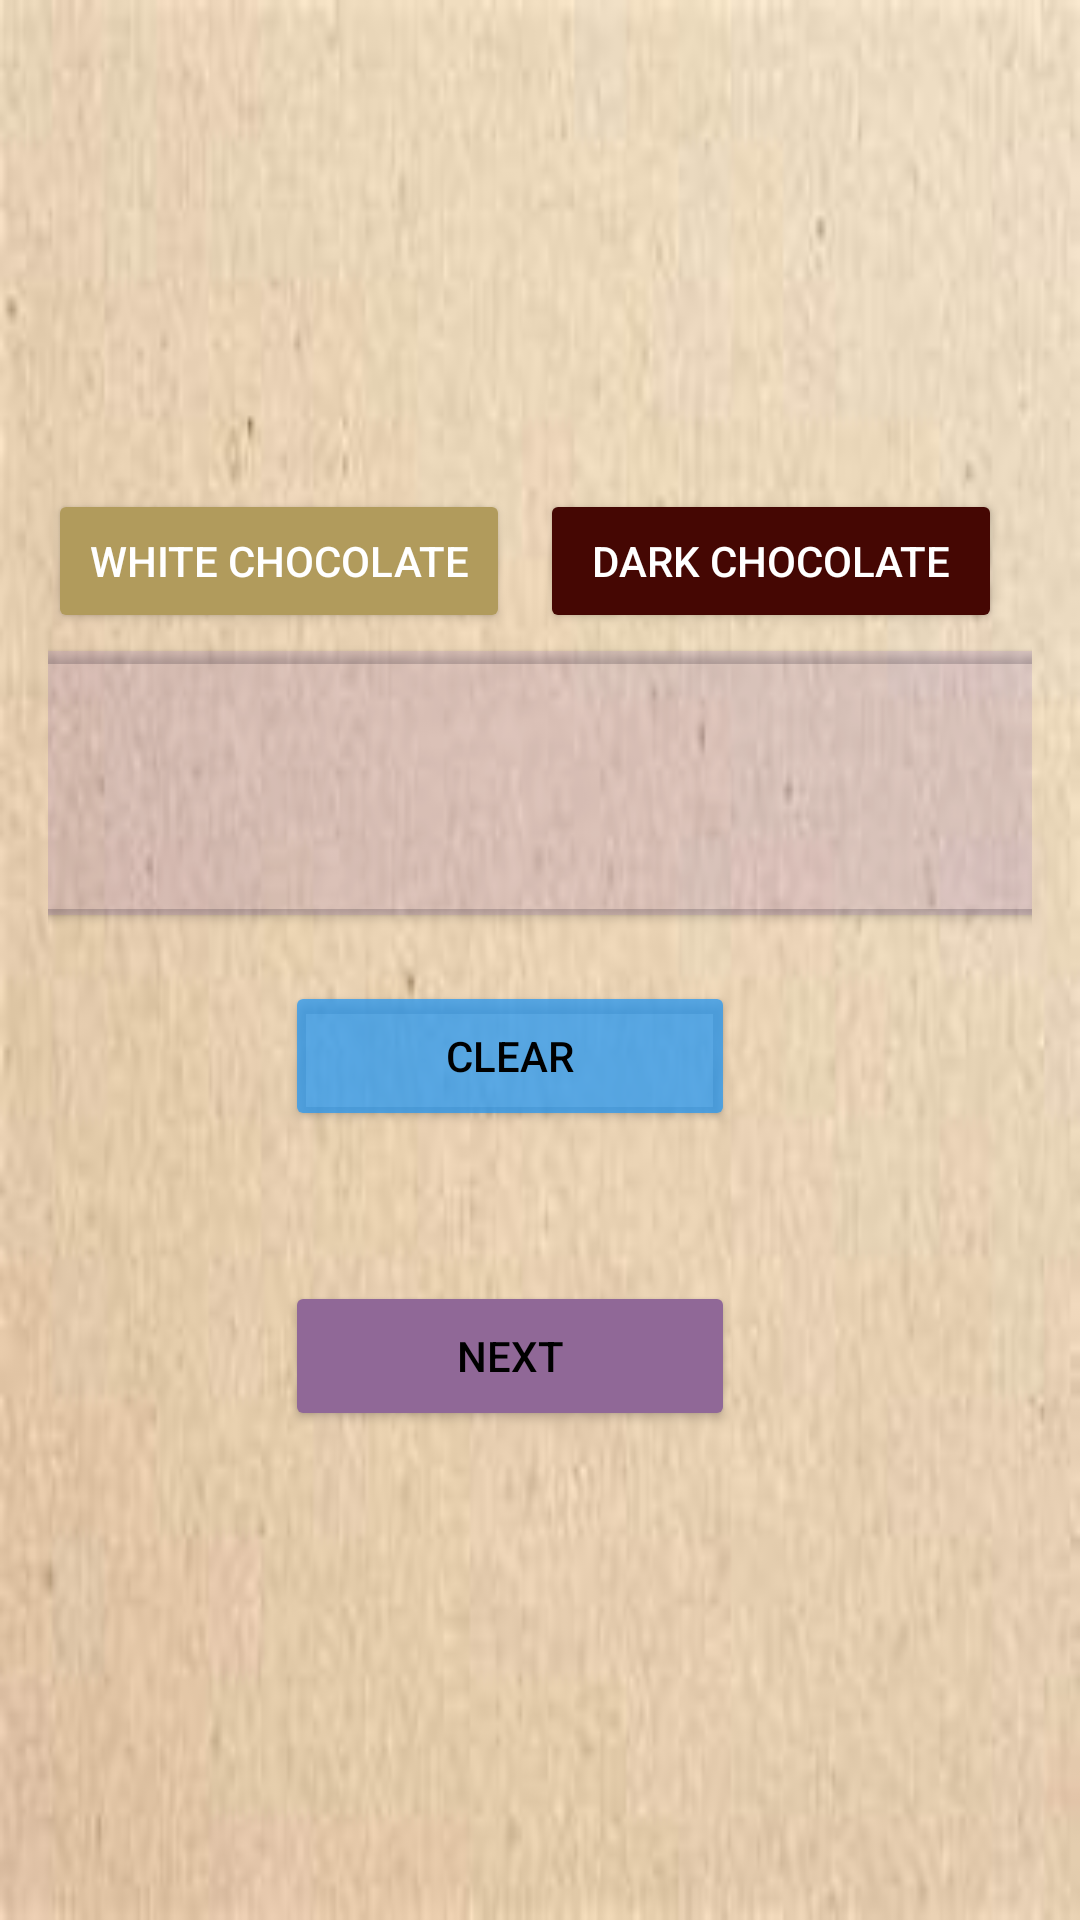

Write the Android layout XML for this screen, with the resource values it uses.
<!-- AndroidManifest.xml: application theme Theme.Chocolates -->
<!-- res/layout/activity_main.xml -->
<?xml version="1.0" encoding="utf-8"?>
<LinearLayout xmlns:android="http://schemas.android.com/apk/res/android"
    xmlns:app="http://schemas.android.com/apk/res-auto"
    xmlns:tools="http://schemas.android.com/tools"
    android:id="@+id/main"
    android:layout_width="match_parent"
    android:layout_height="match_parent"
    android:orientation="vertical"
    android:padding="16dp"
    android:gravity="center"
    android:background="@drawable/img_4"
    tools:context=".MainActivity">


    <LinearLayout
        android:layout_width="match_parent"
        android:layout_height="wrap_content"
        android:orientation="horizontal"
        android:gravity="center" >
        <Button
            android:id="@+id/btn_white"
            android:layout_width="0dp"
            android:layout_height="wrap_content"
            android:layout_weight="1"
            android:text="@string/white_chocolate"
            android:padding="12dp"
            android:backgroundTint="#B19B5C"
            android:textColor="@color/white"
            android:layout_marginEnd="10dp" />
        <Button
            android:id="@+id/btn_dark"
            android:layout_width="0dp"
            android:layout_height="wrap_content"
            android:layout_weight="1"
            android:text="@string/dark_chocolate"
            android:padding="12dp"
            android:backgroundTint="#450703"
            android:textColor="@color/white"
            android:layout_marginEnd="10dp" />




    </LinearLayout>
    <Button
        android:id="@+id/btn_text"
        android:layout_width="400dp"
        android:layout_height="100dp"
        android:layout_marginBottom="16dp"
        android:text=""
        android:backgroundTint="#23673AB7"
        android:textColor="@color/black" />

    <Button
        android:id="@+id/btn_clear"
        android:layout_width="150dp"
        android:layout_height="50dp"
        android:text="@string/clear"
        android:backgroundTint="#BA2196F3"
        android:textColor="@color/black"
        android:layout_marginEnd="10dp" />
    <Button
        android:id="@+id/btn_next"
        android:layout_width="150dp"
        android:layout_height="50dp"
        android:text="@string/next"
        android:layout_marginTop="50dp"
        android:backgroundTint="#906897"
        android:textColor="@color/black"
        android:layout_marginEnd="10dp" />



</LinearLayout>
<!-- resources referenced by this layout -->
<resources>
  <!-- drawable img_4: png bitmap (drawable, 82606 bytes) -->
  <string name="clear">Clear</string>
  <string name="dark_chocolate">Dark Chocolate</string>
  <string name="next">Next</string>
  <string name="white_chocolate">White Chocolate</string>
  <style name="Theme.Chocolates" parent="Base.Theme.Chocolates" />
  <style name="Base.Theme.Chocolates" parent="Theme.Material3.DayNight.NoActionBar">
          
          
      </style>
  <!-- not gathered from this repository: default colours our renderer supplied (Android Studio template values) -->
  <color name="black">#FF000000</color>
  <color name="white">#FFFFFFFF</color>
</resources>
